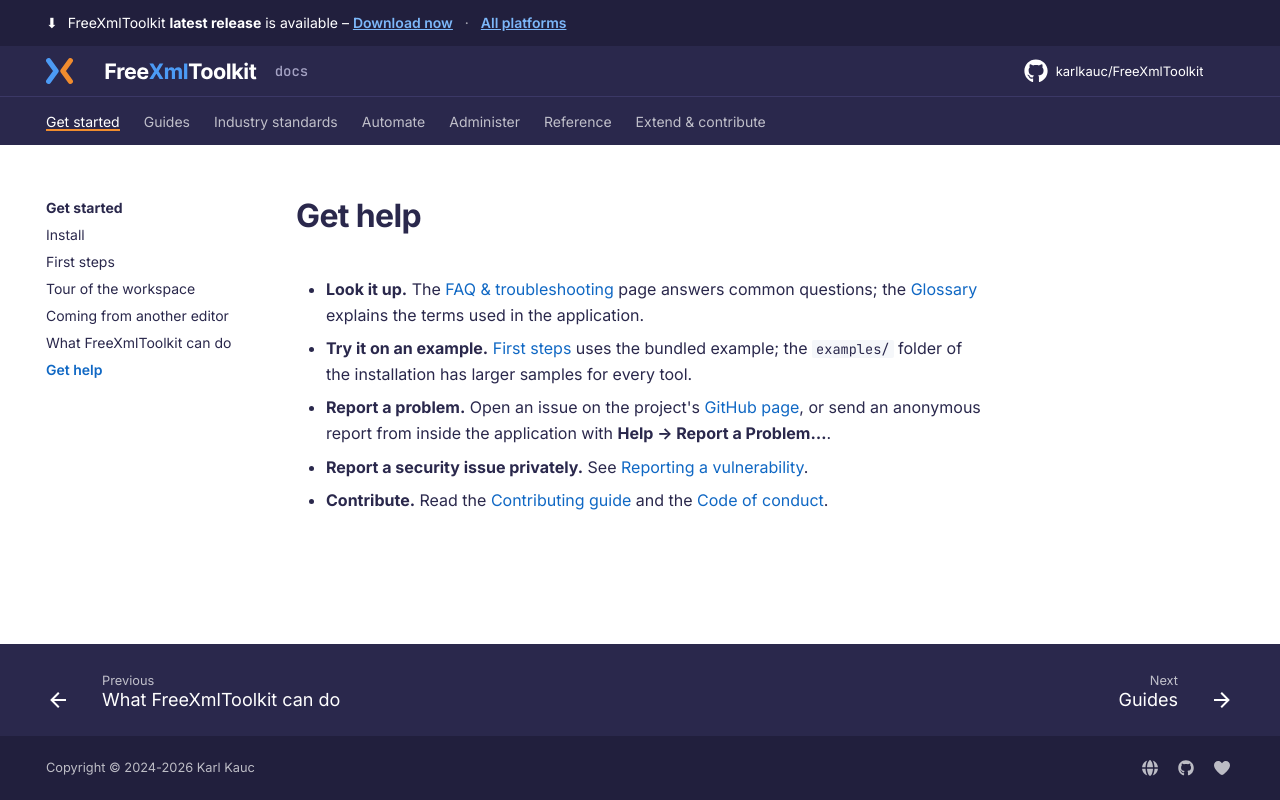

repository: karlkauc/FreeXmlToolkit · page: get-started/get-help/index.html · generator: mkdocs

# Get help

- **Look it up.** The [FAQ & troubleshooting](../reference/faq.md) page answers common questions;
  the [Glossary](../reference/glossary.md) explains the terms used in the application.
- **Try it on an example.** [First steps](first-steps.md) uses the bundled example; the `examples/`
  folder of the installation has larger samples for every tool.
- **Report a problem.** Open an issue on the project's
  [GitHub page](https://github.com/karlkauc/FreeXmlToolkit/issues), or send an anonymous report
  from inside the application with **Help → Report a Problem…**.
- **Report a security issue privately.** See [Reporting a vulnerability](../extend/security-policy.md).
- **Contribute.** Read the [Contributing guide](../extend/contributing.md) and the
  [Code of conduct](../extend/code-of-conduct.md).
